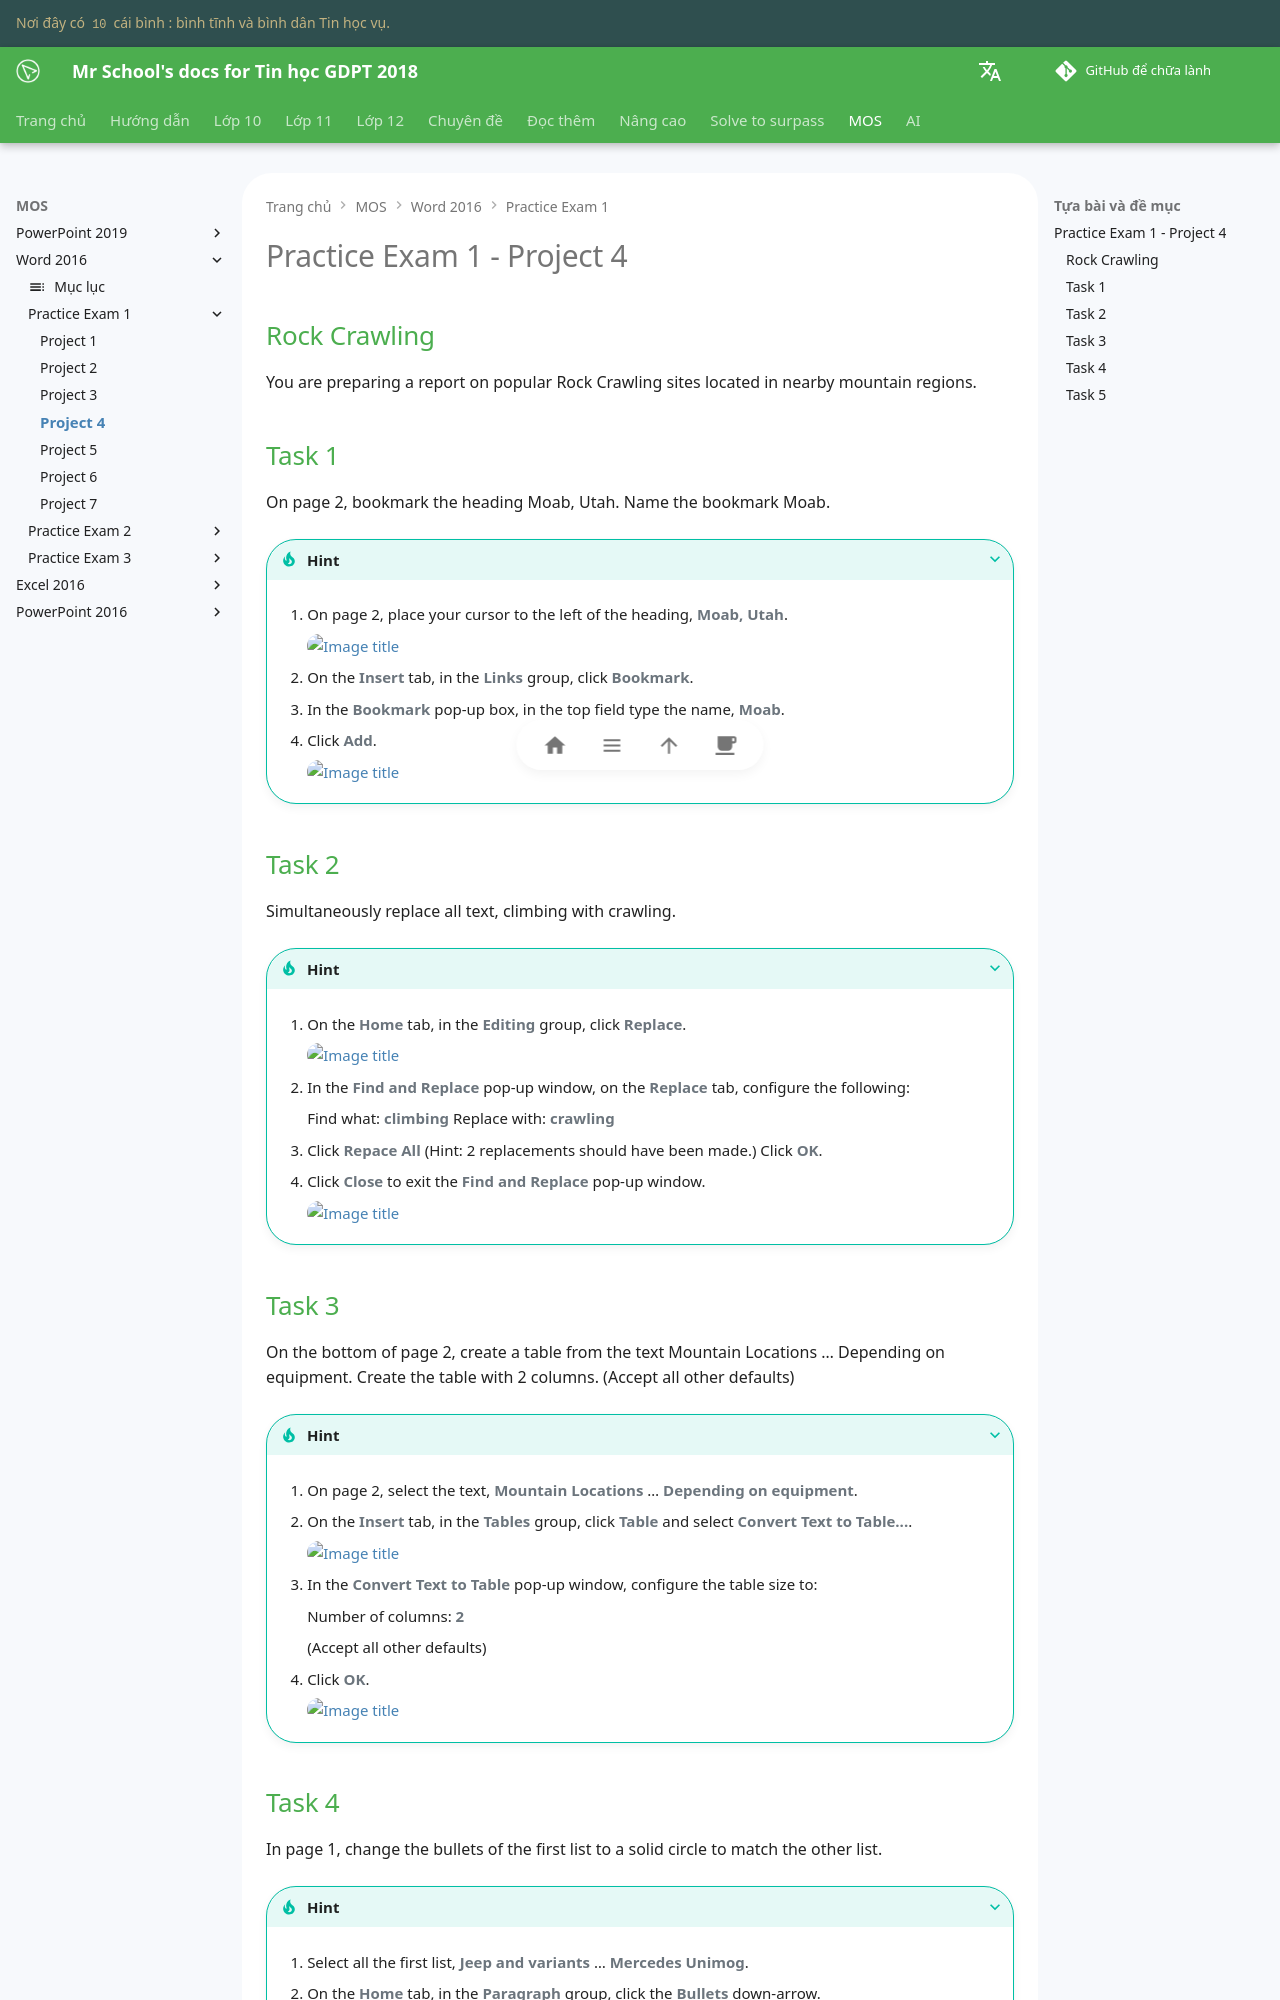

repository: vtchitruong/vtchitruong.github.io · page: mos/word-2016/exam-1/project-4/index.html · generator: mkdocs

# Practice Exam 1 - Project 4

## Rock Crawling

You are preparing a report on popular Rock Crawling sites located in nearby mountain regions.

## Task 1
 
On page 2, bookmark the heading Moab, Utah. Name the bookmark Moab.

???+ Tip "Hint"

    1. On page 2, place your cursor to the left of the heading, **Moab, Utah**.
 
        ![Image title](https://lh3.googleusercontent.com/pw/ABLVV84na8QZthMsqBgLuPn3iUmgalzgWB_diqvrgQq_zksCmjnaEKE7HxKVqlPcDC5Uv9js-9kKqWmuDh3WrBwS--Nb0BwrQhEsQ2gUHgGlvcUO62kDDxOp=w720){ loading=lazy }

    2. On the **Insert** tab, in the **Links** group, click **Bookmark**.

    3. In the **Bookmark** pop-up box, in the top field type the name, **Moab**.

    4. Click **Add**.

        ![Image title](https://lh3.googleusercontent.com/pw/ABLVV86mrHZi9yLPa23hVt-IN53VeSaH_-EdeK0ImHUmDjTC3Si4RGqkbBbTbDgcFdtwx2lYvNNz5tjLmTi9I6RBVxKSuUhlDfTLcFhkcG1V8j-RHfOwiQDH=w600){ loading=lazy }

## Task 2

Simultaneously replace all text, climbing with crawling.

???+ Tip "Hint"

    1. On the **Home** tab, in the **Editing** group, click **Replace**.
 
        ![Image title](https://lh3.googleusercontent.com/pw/ABLVV87LPyITTigDJrHn5BEaOmc7x9JN4MvCF3qBBFdkWrI8HMkF0R_tovMOHNzZ15RcckJv1gEtHl_VdpdBGv7taBcOUyb4kplU1bzAyG40qDaV_kDJyvO1=w600){ loading=lazy }

    2. In the **Find and Replace** pop-up window, on the **Replace** tab, configure the following:
        
        Find what: **climbing**
        Replace with: **crawling**

    3. Click **Repace All** (Hint: 2 replacements should have been made.) Click **OK**.

    4. Click **Close** to exit the **Find and Replace** pop-up window.

        ![Image title](https://lh3.googleusercontent.com/pw/ABLVV85v_pXULigQCzd-6HyMMQmXqY_jsjmLUUSxLwlfPQIXS0euEtSkSyBWdJDiL1T0e9Jlv_YmmQu4QCPdlVYx0uW5vHOLhrV8ASow8v2BNpxCapc7qy-a=w600){ loading=lazy }

## Task 3

On the bottom of page 2, create a table from the text Mountain Locations … Depending on equipment. Create the table with 2 columns. (Accept all other defaults)

???+ Tip "Hint"

    1. On page 2, select the text, **Mountain Locations** … **Depending on equipment**.

    2. On the **Insert** tab, in the **Tables** group, click **Table** and select **Convert Text to Table...**.
 
        ![Image title](https://lh3.googleusercontent.com/pw/ABLVV87h0yujmTmCZ31s2GPKxTAPr_uqIgbOoE5OeuOTwrIkLAeiDA2VgV6K1-ejjYx19PWkgIX_LDrBNtIe4HnHM8H4bUdzpbyb2stLiNN3qh82XbuU4SzQ=w720){ loading=lazy }

    3. In the **Convert Text to Table** pop-up window, configure the table size to:
    
        Number of columns: **2**
 
        (Accept all other defaults)

    4. Click **OK**. 

        ![Image title](https://lh3.googleusercontent.com/pw/ABLVV87biyxUPxe8gUWsiXV66oDTSSX8ZQxOgNqmM6sFZi5YsWp_wjX7hEV40t2li6saJnBgfLimNum-iUiRVUQp-jzePR0dIAGmTQX6P4iE1py6-Hiy8Lh3=w600){ loading=lazy }
